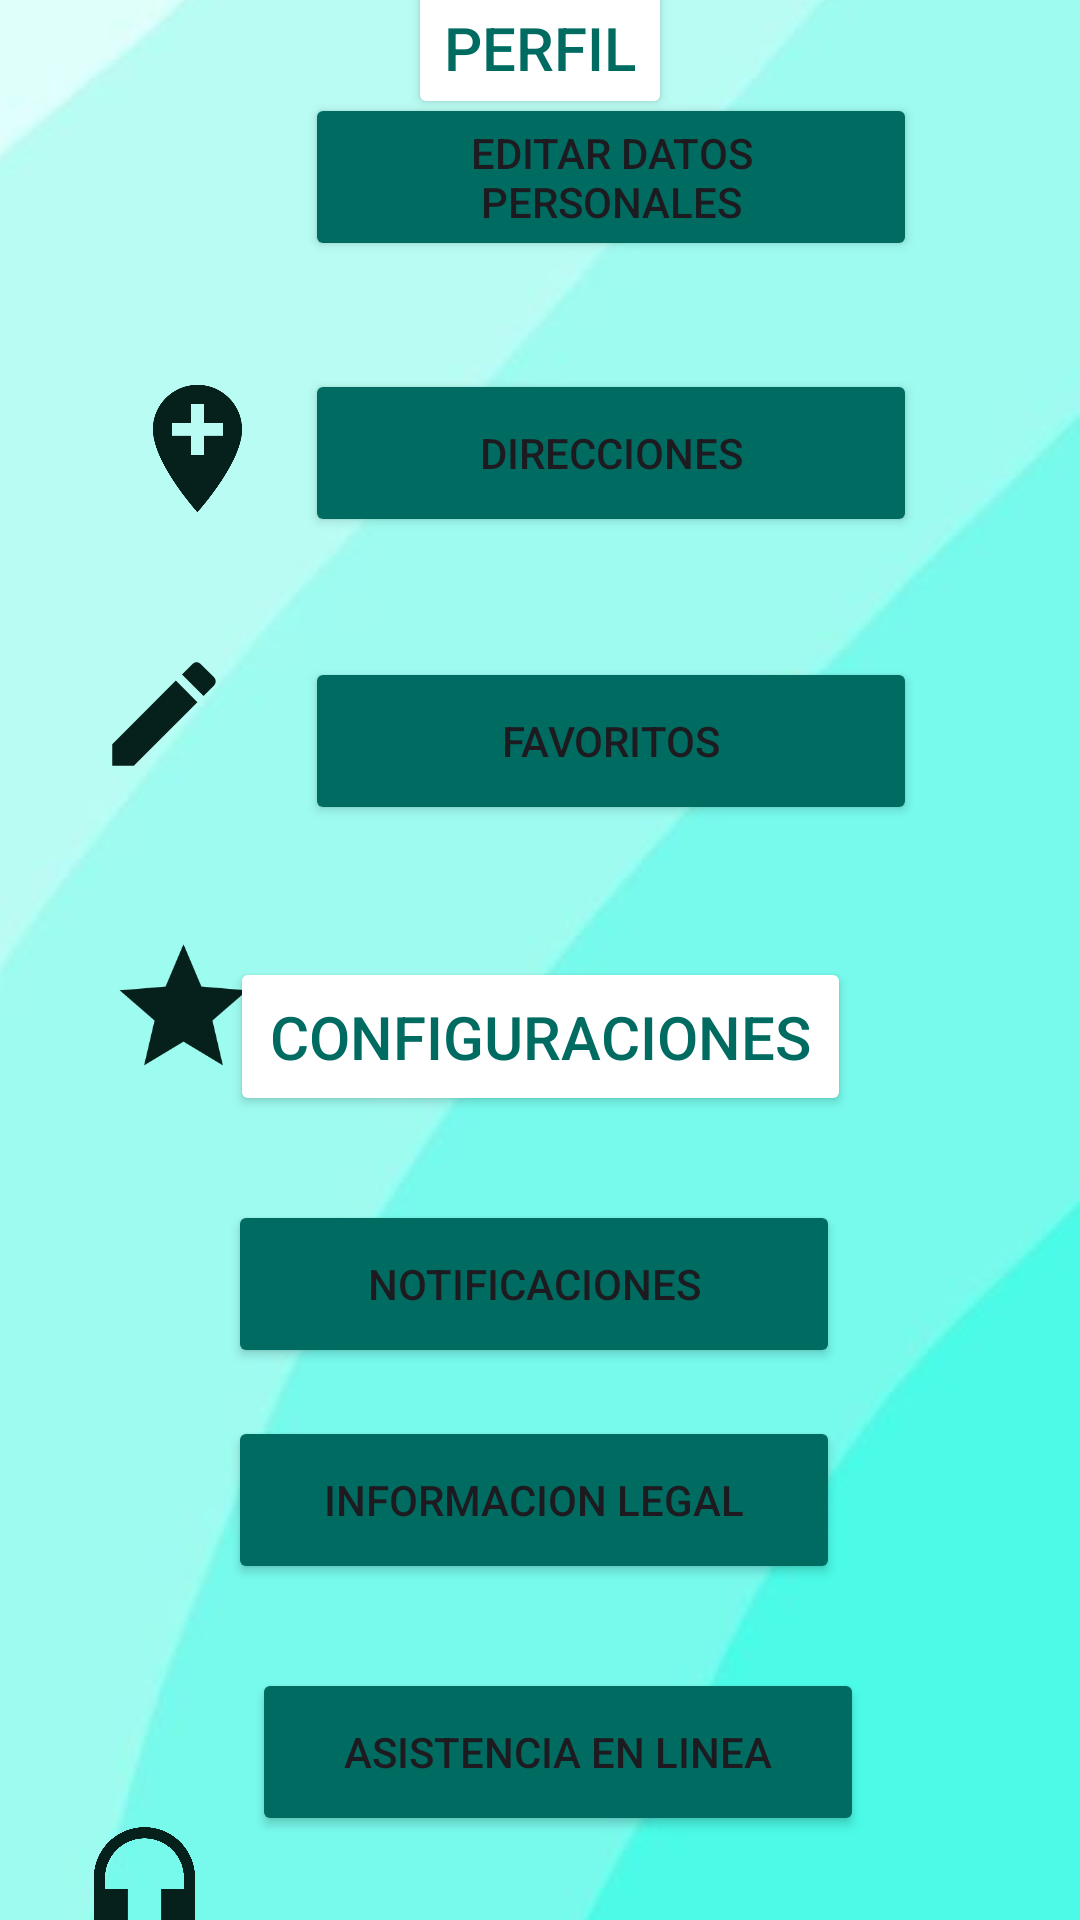

Here is an Android app screen rendered from its layout file. Give the layout XML and the strings, colors and styles it references.
<!-- AndroidManifest.xml: application theme Theme.Hats -->
<!-- res/layout/fragment_configuracion.xml -->
<?xml version="1.0" encoding="utf-8"?>
<androidx.constraintlayout.widget.ConstraintLayout xmlns:android="http://schemas.android.com/apk/res/android"
    xmlns:app="http://schemas.android.com/apk/res-auto"
    xmlns:tools="http://schemas.android.com/tools"
    android:id="@+id/btn_texto_c2"
    android:layout_width="match_parent"
    android:layout_height="match_parent"
    tools:context=".fragment_configuracion">

    <ImageView
        android:id="@+id/imgubi"
        android:layout_width="584dp"
        android:layout_height="1199dp"
        android:src="@drawable/fondo_android"
        app:layout_constraintBottom_toBottomOf="parent"
        app:layout_constraintEnd_toEndOf="parent"
        app:layout_constraintHorizontal_bias="0.294"
        app:layout_constraintStart_toStartOf="parent"
        app:layout_constraintTop_toTopOf="parent"
        app:layout_constraintVertical_bias="0.713" />

    <Button
        android:id="@+id/btn_texto_c1"
        android:layout_width="wrap_content"
        android:layout_height="wrap_content"
        android:backgroundTint="#FFFFFF"
        android:text="Perfil"
        android:textColor="#006B61"
        android:textSize="20sp"
        app:layout_constraintBottom_toTopOf="@+id/btn_perfil"
        app:layout_constraintEnd_toEndOf="parent"
        app:layout_constraintStart_toStartOf="parent"
        app:layout_constraintTop_toTopOf="parent"
        app:rippleColor="#69FFF1"
        app:strokeColor="#000000" />

    <ImageView
        android:id="@+id/imgEdit"
        android:layout_width="46dp"
        android:layout_height="52dp"
        android:layout_marginTop="212dp"
        android:layout_marginEnd="24dp"
        android:src="@drawable/baseline_edit_24"
        app:layout_constraintEnd_toStartOf="@+id/btn_Direcciones"
        app:layout_constraintHorizontal_bias="1.0"
        app:layout_constraintStart_toStartOf="parent"
        app:layout_constraintTop_toTopOf="parent" />

    <Button
        android:id="@+id/btn_Direcciones"
        android:layout_width="204dp"
        android:layout_height="56dp"
        android:layout_marginBottom="40dp"
        android:backgroundTint="#006B61"
        android:text="Direcciones"
        app:cornerRadius="12dp"
        app:layout_constraintBottom_toTopOf="@+id/btn_Favoritos"
        app:layout_constraintEnd_toEndOf="parent"
        app:layout_constraintHorizontal_bias="0.652"
        app:layout_constraintStart_toStartOf="parent" />

    <Button
        android:id="@+id/btn_perfil"
        android:layout_width="204dp"
        android:layout_height="56dp"
        android:layout_marginBottom="36dp"
        android:backgroundTint="#006B61"
        android:text="Editar Datos Personales"
        app:cornerRadius="12dp"
        app:layout_constraintBottom_toTopOf="@+id/btn_Direcciones"
        app:layout_constraintEnd_toEndOf="parent"
        app:layout_constraintHorizontal_bias="0.652"
        app:layout_constraintStart_toStartOf="parent" />

    <Button
        android:id="@+id/btn_Favoritos"
        android:layout_width="204dp"
        android:layout_height="56dp"
        android:layout_marginBottom="44dp"
        android:backgroundTint="#006B61"
        android:text="Favoritos"
        app:cornerRadius="12dp"
        app:layout_constraintBottom_toTopOf="@+id/btn_textoc2"
        app:layout_constraintEnd_toEndOf="parent"
        app:layout_constraintHorizontal_bias="0.652"
        app:layout_constraintStart_toStartOf="parent" />

    <ImageView
        android:id="@+id/imgFav"
        android:layout_width="51dp"
        android:layout_height="56dp"
        android:layout_marginTop="44dp"
        android:src="@drawable/baseline_star_24"
        app:layout_constraintEnd_toStartOf="@+id/btn_Favoritos"
        app:layout_constraintHorizontal_bias="0.702"
        app:layout_constraintStart_toStartOf="parent"
        app:layout_constraintTop_toBottomOf="@+id/imgEdit" />

    <Button
        android:id="@+id/btn_textoc2"
        android:layout_width="207dp"
        android:layout_height="53dp"
        android:layout_marginBottom="28dp"
        android:backgroundTint="#FFFFFF"
        android:text="Configuraciones"
        android:textColor="#006B61"
        android:textSize="20sp"
        app:layout_constraintBottom_toTopOf="@+id/btn_Notificaciones"
        app:layout_constraintEnd_toEndOf="parent"
        app:layout_constraintStart_toStartOf="parent"
        app:layout_constraintTop_toTopOf="parent"
        app:layout_constraintVertical_bias="1.0" />

    <Button
        android:id="@+id/btn_inforLegal"
        android:layout_width="204dp"
        android:layout_height="56dp"
        android:layout_marginEnd="80dp"
        android:layout_marginBottom="28dp"
        android:backgroundTint="#006B61"
        android:text="Informacion legal"
        app:cornerRadius="12dp"
        app:layout_constraintBottom_toTopOf="@+id/btn_asistencia"
        app:layout_constraintEnd_toEndOf="parent" />

    <Button
        android:id="@+id/btn_Notificaciones"
        android:layout_width="204dp"
        android:layout_height="56dp"
        android:layout_marginEnd="80dp"
        android:layout_marginBottom="16dp"
        android:backgroundTint="#006B61"
        android:text="Notificaciones"
        app:cornerRadius="12dp"
        app:layout_constraintBottom_toTopOf="@+id/btn_inforLegal"
        app:layout_constraintEnd_toEndOf="parent" />

    <ImageView
        android:id="@+id/imginfor"
        android:layout_width="48dp"
        android:layout_height="54dp"
        android:layout_marginTop="24dp"
        android:layout_marginEnd="16dp"
        android:src="@tools:sample/avatars"
        app:layout_constraintEnd_toStartOf="@+id/btn_inforLegal"
        app:layout_constraintHorizontal_bias="0.936"
        app:layout_constraintStart_toStartOf="parent"
        app:layout_constraintTop_toBottomOf="@+id/imgnot"
        tools:src="@drawable/baseline_info_outline_24" />

    <ImageView
        android:id="@+id/imgnot"
        android:layout_width="53dp"
        android:layout_height="52dp"
        android:layout_marginTop="124dp"
        android:layout_marginEnd="16dp"
        android:src="@drawable/ic_notifications_black_24dp"
        app:layout_constraintEnd_toStartOf="@+id/btn_Notificaciones"
        app:layout_constraintHorizontal_bias="0.982"
        app:layout_constraintStart_toStartOf="parent"
        app:layout_constraintTop_toBottomOf="@+id/imgFav" />

    <Button
        android:id="@+id/btn_asistencia"
        android:layout_width="204dp"
        android:layout_height="56dp"
        android:layout_marginEnd="72dp"
        android:layout_marginBottom="28dp"
        android:backgroundTint="#006B61"
        android:text="Asistencia en linea"
        app:cornerRadius="12dp"
        app:layout_constraintBottom_toBottomOf="parent"
        app:layout_constraintEnd_toEndOf="parent" />

    <ImageView
        android:id="@+id/imageView10"
        android:layout_width="57dp"
        android:layout_height="51dp"
        android:layout_marginTop="124dp"
        android:src="@drawable/baseline_add_location_24"
        app:layout_constraintEnd_toStartOf="@+id/btn_perfil"
        app:layout_constraintHorizontal_bias="0.833"
        app:layout_constraintStart_toStartOf="parent"
        app:layout_constraintTop_toTopOf="parent" />

    <ImageView
        android:id="@+id/imgasis"
        android:layout_width="45dp"
        android:layout_height="54dp"
        android:src="@drawable/baseline_headset_mic_24"
        app:layout_constraintBottom_toBottomOf="parent"
        app:layout_constraintEnd_toStartOf="@+id/btn_asistencia"
        app:layout_constraintHorizontal_bias="0.655"
        app:layout_constraintStart_toStartOf="parent"
        app:layout_constraintTop_toBottomOf="@+id/imginfor"
        app:layout_constraintVertical_bias="0.482" />

</androidx.constraintlayout.widget.ConstraintLayout>
<!-- resources referenced by this layout -->
<resources>
  <!-- drawable baseline_add_location_24 (drawable) -->
  <vector xmlns:android="http://schemas.android.com/apk/res/android" android:height="24dp" android:tint="#06201B" android:viewportHeight="24" android:viewportWidth="24" android:width="24dp">
        
      <path android:fillColor="@android:color/white" android:pathData="M12,2C8.14,2 5,5.14 5,9c0,5.25 7,13 7,13s7,-7.75 7,-13c0,-3.86 -3.14,-7 -7,-7zM16,10h-3v3h-2v-3L8,10L8,8h3L11,5h2v3h3v2z"/>
      
  </vector>
  <!-- drawable baseline_edit_24 (drawable) -->
  <vector xmlns:android="http://schemas.android.com/apk/res/android" android:height="24dp" android:tint="#06201B" android:viewportHeight="24" android:viewportWidth="24" android:width="24dp">
        
      <path android:fillColor="@android:color/white" android:pathData="M3,17.25V21h3.75L17.81,9.94l-3.75,-3.75L3,17.25zM20.71,7.04c0.39,-0.39 0.39,-1.02 0,-1.41l-2.34,-2.34c-0.39,-0.39 -1.02,-0.39 -1.41,0l-1.83,1.83 3.75,3.75 1.83,-1.83z"/>
      
  </vector>
  <!-- drawable baseline_headset_mic_24 (drawable) -->
  <vector xmlns:android="http://schemas.android.com/apk/res/android" android:height="24dp" android:tint="#06201B" android:viewportHeight="24" android:viewportWidth="24" android:width="24dp">
        
      <path android:fillColor="@android:color/white" android:pathData="M12,1c-4.97,0 -9,4.03 -9,9v7c0,1.66 1.34,3 3,3h3v-8H5v-2c0,-3.87 3.13,-7 7,-7s7,3.13 7,7v2h-4v8h4v1h-7v2h6c1.66,0 3,-1.34 3,-3V10c0,-4.97 -4.03,-9 -9,-9z"/>
      
  </vector>
  <!-- drawable baseline_info_outline_24 (drawable) -->
  <vector xmlns:android="http://schemas.android.com/apk/res/android" android:height="24dp" android:tint="#06201B" android:viewportHeight="24" android:viewportWidth="24" android:width="24dp">
        
      <path android:fillColor="@android:color/white" android:pathData="M11,7h2v2h-2V7zM11,11h2v6h-2V11zM12,2C6.48,2 2,6.48 2,12s4.48,10 10,10s10,-4.48 10,-10S17.52,2 12,2zM12,20c-4.41,0 -8,-3.59 -8,-8s3.59,-8 8,-8s8,3.59 8,8S16.41,20 12,20z"/>
      
  </vector>
  <!-- drawable baseline_star_24 (drawable) -->
  <vector xmlns:android="http://schemas.android.com/apk/res/android" android:height="24dp" android:tint="#06201B" android:viewportHeight="24" android:viewportWidth="24" android:width="24dp">
        
      <path android:fillColor="@android:color/white" android:pathData="M12,17.27L18.18,21l-1.64,-7.03L22,9.24l-7.19,-0.61L12,2 9.19,8.63 2,9.24l5.46,4.73L5.82,21z"/>
      
  </vector>
  <!-- drawable fondo_android: jpg bitmap (drawable, 12853 bytes) -->
  <style name="Theme.Hats" parent="Base.Theme.Hats" />
  <style name="Base.Theme.Hats" parent="Theme.Material3.DayNight">
          
          
      </style>
</resources>
